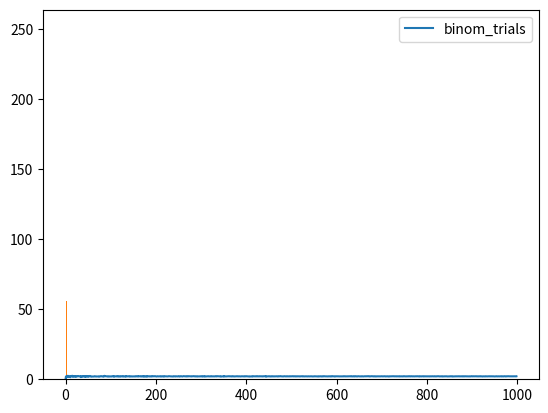
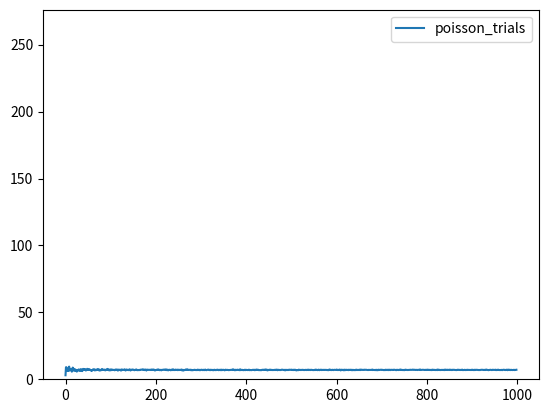

Python code for these plots, in order:
#!/usr/bin/env python
# coding: utf-8

# In[3]:


import numpy as np
import pandas as pd
from matplotlib import pyplot as plt
from numpy.random import randint
from numpy import mean
from scipy import stats
from numpy.random import seed


# In[16]:


binom_results = []
for binom_num_trials in range(1,1000):
    binom_trials = np.random.binomial(7, 0.3, binom_num_trials)
    mean_of_binom_trials = binom_trials.mean()
    binom_results.append(mean_of_binom_trials)
    
binom_df = pd.DataFrame({'binom_trials': binom_results})

binom_df.plot()


# In[18]:


binom_means = [mean(np.random.binomial(7, 0.3,1000 )) for _ in range (1000)]

plt.hist(binom_means)
plt.show()


# In[19]:


poisson_results = []
for poisson_num_trials in range (1,1000):
    poisson_trials = np.random.poisson(7, poisson_num_trials)
    mean_of_poisson_trials = poisson_trials.mean()
    poisson_results.append(mean_of_poisson_trials)
    
poisson_df = pd.DataFrame({'poisson_trials': poisson_results})

poisson_df.plot()


# In[20]:


poisson_means = [mean(np.random.poisson(7, 1000)) for _ in range(1000)]

plt.hist(poisson_means)
plt.show()

